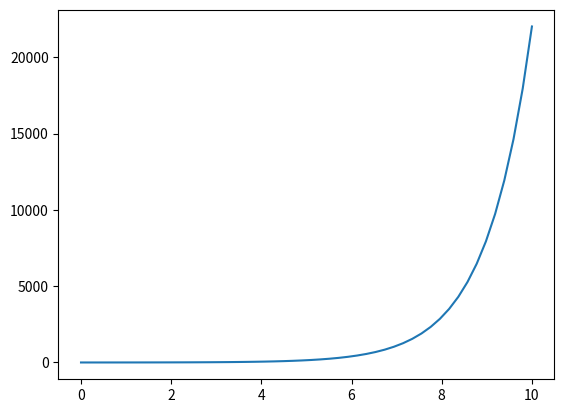

Reproduce this figure in Python.
import numpy as np
from scipy.integrate import odeint
import matplotlib.pyplot as plt
#compute a single euler step
def euler_step(f,x0,t0,stepWidth):
    x1 = x0 + stepWidth*f(x0,t0)
    return x1

#solves from x1,t1 to x2,t2 in steps no bigger than deltatmax
#deltamax should be powers of 2 to reduce rounding error?
#f is dxdt gradient function
def solve_to(f,x1,t1,h,deltat_max):
    t2 = t1 + h
    if deltat_max < h:
        deltatmaxSteps = int(h/deltat_max) #gives number of delta t_max steps
        r_step = h - deltat_max # remainder step width - just 1 step
        X = [x1] #create lists of x and t values initialized at x1 and t1
        T = [t1] 
        #populate lists
        for i in range(deltatmaxSteps):
            X[i+1] = euler_step(f,X[i],T[i],deltat_max)
        #add final r_step to end of list
        X.append(euler_step(f,X[deltatmaxSteps],T[deltatmaxSteps],r_step))
        x2 = X[-1]
        

    return x2,t2


def solve_ode(euler_step,solve_to):
    X = None
    return X

def our_ode(x,t):
    dxdt = x
    return dxdt

#initial condition
x0 = 1
t = np.linspace(0,10)
x = odeint(our_ode,x0,t)

plt.plot(t,x)

plt.show()
